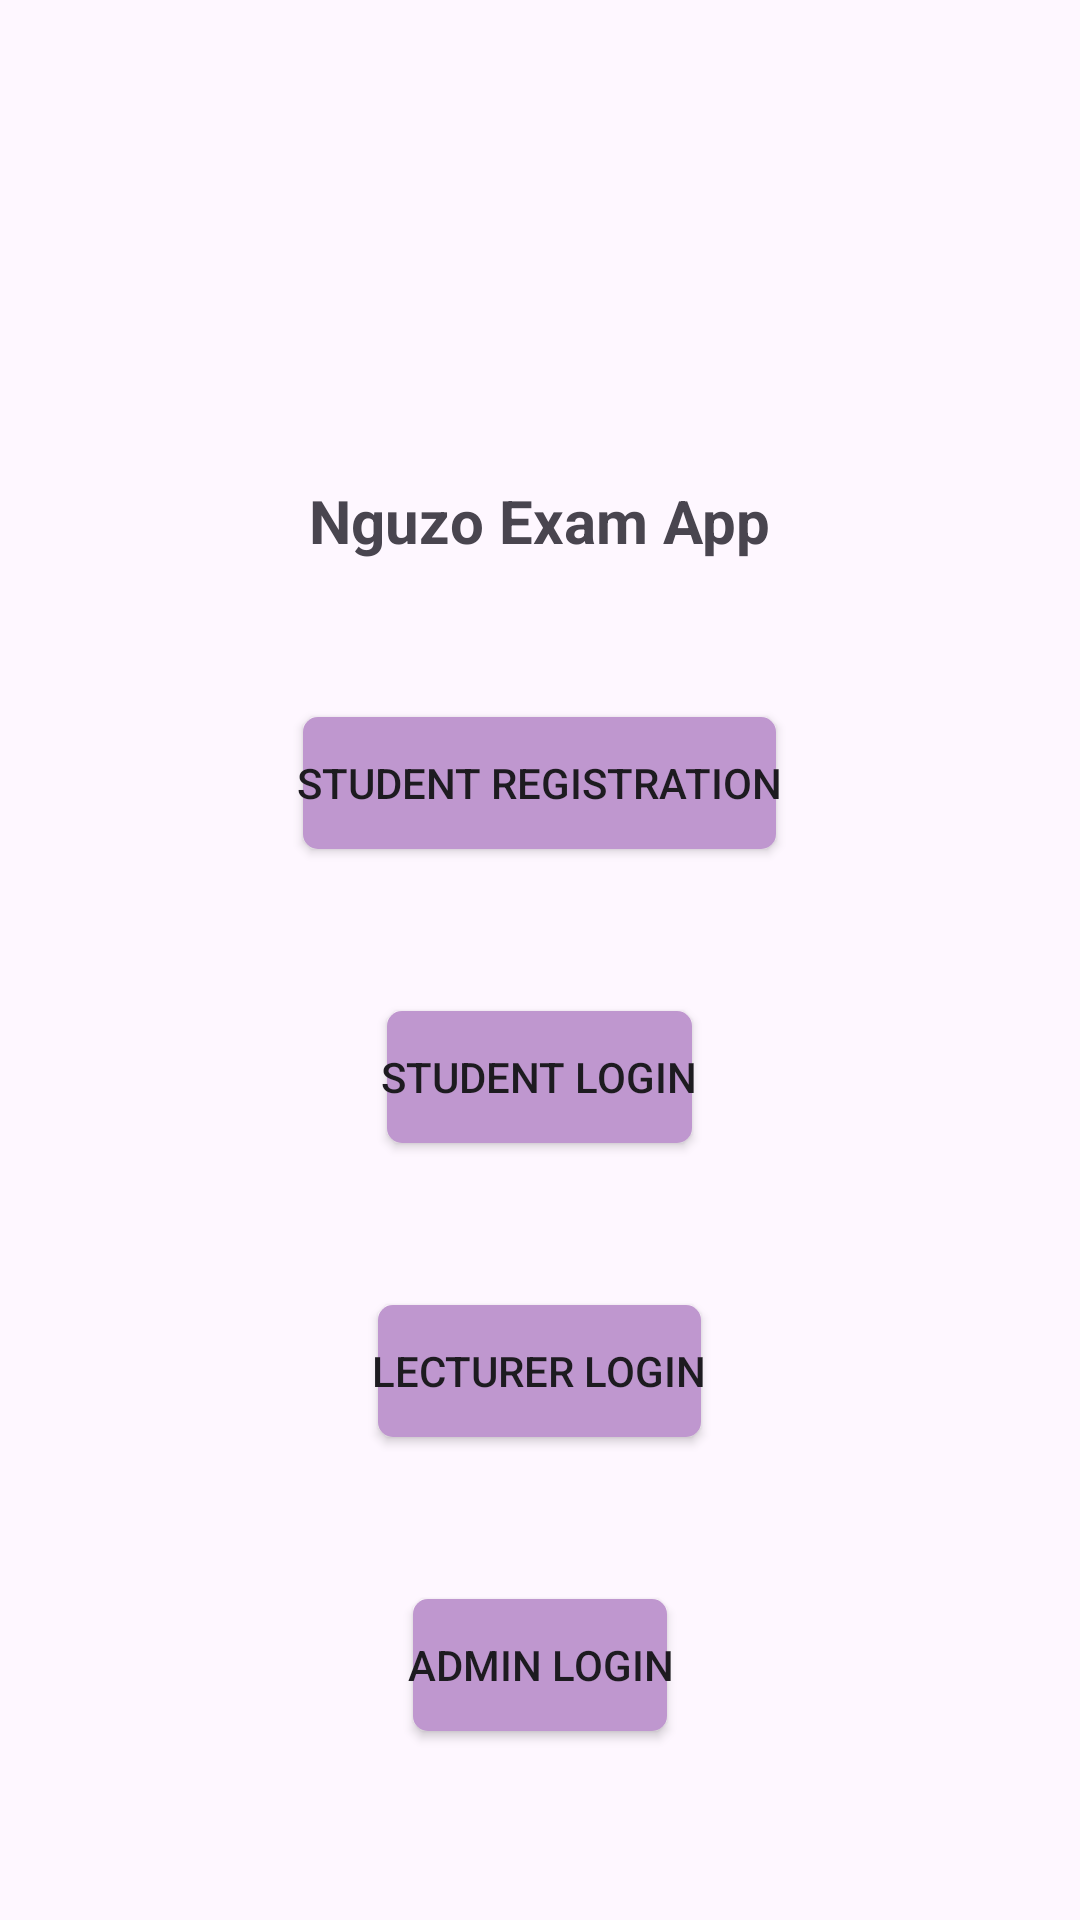

Produce the Android XML layout that renders to this screen, including the resource entries it uses.
<!-- AndroidManifest.xml: application theme Theme.ExamsProject -->
<!-- res/layout/activity_first_page.xml -->
<?xml version="1.0" encoding="utf-8"?>
<RelativeLayout xmlns:android="http://schemas.android.com/apk/res/android"
    xmlns:app="http://schemas.android.com/apk/res-auto"
    xmlns:tools="http://schemas.android.com/tools"
    android:layout_width="match_parent"
    android:layout_height="match_parent"
    tools:context=".FirstPage">
    <ImageView
        android:layout_width="150dp"
        android:layout_height="130dp"
        android:id="@+id/logoImageView"
        android:src="@mipmap/logo"
        android:layout_centerHorizontal="true"
        android:layout_marginTop="20dp"
         />
<TextView
    android:layout_width="wrap_content"
    android:layout_height="wrap_content"
    android:id="@+id/labelAppName"
    android:text="Nguzo Exam App"
    android:textStyle="bold"
    android:layout_below="@+id/logoImageView"
    android:layout_centerHorizontal="true"
    android:textSize="20sp"
    android:layout_marginTop="10dp"/>
    <Button
        android:layout_width="wrap_content"
        android:layout_height="wrap_content"
        android:id="@+id/btnStudentRegistration"
        android:layout_below="@+id/labelAppName"
        android:text="Student Registration"
        android:layout_centerHorizontal="true"
        android:background="@drawable/background_button"
        android:lines="2"
        android:layout_marginTop="50dp"
        android:layout_marginStart="50dp">
    </Button>
    <Button
        android:layout_width="wrap_content"
        android:layout_height="wrap_content"
        android:id="@+id/btnLecLogin"
        android:background="@drawable/background_button"
        android:layout_below="@+id/btnStudentLogin"
        android:text="Lecturer Login"
        android:layout_centerHorizontal="true"
        android:lines="2"
        android:layout_marginTop="50dp"
        android:layout_marginStart="50dp"
        ></Button>
    <Button
        android:layout_width="wrap_content"
        android:layout_height="wrap_content"
        android:id="@+id/btnStudentLogin"
        android:background="@drawable/background_button"
        android:layout_below="@+id/btnStudentRegistration"
        android:text="Student Login"
        android:lines="2"
        android:layout_centerHorizontal="true"
        android:layout_marginTop="50dp"
        android:layout_marginStart="50dp"
        ></Button>
    <Button
        android:layout_width="wrap_content"
        android:layout_height="wrap_content"
        android:id="@+id/btnAdminLogin"
        android:layout_below="@+id/btnLecLogin"
        android:background="@drawable/background_button"
        android:text="Admin Login"
        android:lines="2"
        android:layout_centerHorizontal="true"
        android:layout_marginTop="50dp"
        android:layout_marginStart="50dp"
        ></Button>
</RelativeLayout>
<!-- resources referenced by this layout -->
<resources>
  <!-- drawable background_button (drawable) -->
  <?xml version="1.0" encoding="utf-8"?>
  <layer-list xmlns:android="http://schemas.android.com/apk/res/android">
      <item android:right="2dp" android:left="2dp" android:top="2dp" android:bottom="2dp">
          <shape android:shape="rectangle">
              <solid android:color="#BF97CF"/>
              <corners android:radius="5dp"/>
          </shape>
      </item>
  </layer-list>
  <style name="Theme.ExamsProject" parent="Base.Theme.ExamsProject" />
  <style name="Base.Theme.ExamsProject" parent="Theme.Material3.DayNight.NoActionBar">
          
          
      </style>
</resources>
